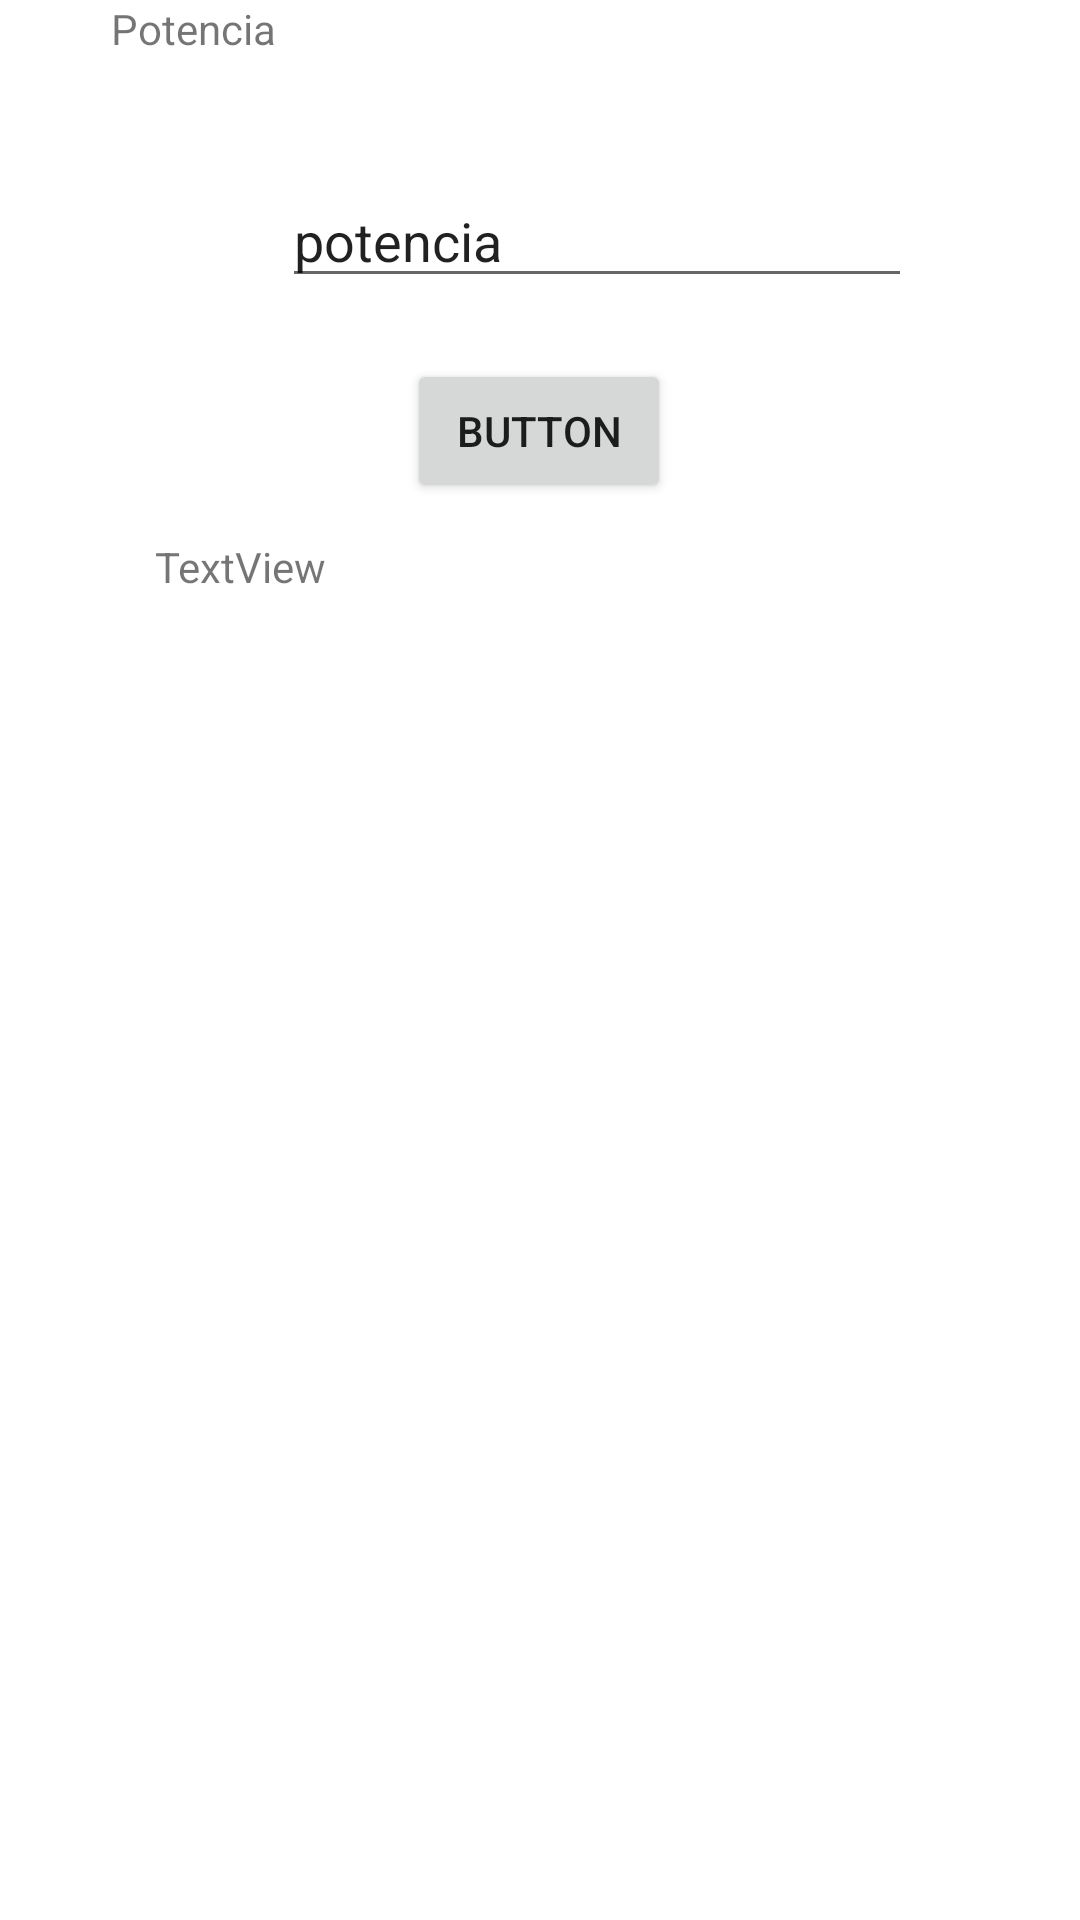

Android layout source for this screen:
<!-- AndroidManifest.xml: application theme Theme.NavEduardJiron -->
<!-- res/layout/activity_potencia.xml -->
<?xml version="1.0" encoding="utf-8"?>
<androidx.constraintlayout.widget.ConstraintLayout xmlns:android="http://schemas.android.com/apk/res/android"
    xmlns:app="http://schemas.android.com/apk/res-auto"
    xmlns:tools="http://schemas.android.com/tools"
    android:layout_width="match_parent"
    android:layout_height="match_parent"
    tools:context=".Potencia">

    <TextView
        android:id="@+id/textView"
        android:layout_width="199dp"
        android:layout_height="28dp"
        android:layout_marginStart="88dp"
        android:layout_marginEnd="124dp"
        android:text="Potencia"
        app:layout_constraintEnd_toEndOf="parent"
        app:layout_constraintHorizontal_bias="1.0"
        app:layout_constraintStart_toStartOf="parent"
        tools:layout_editor_absoluteY="60dp" />

    <EditText
        android:id="@+id/txtPoten"
        android:layout_width="wrap_content"
        android:layout_height="wrap_content"
        android:layout_marginStart="94dp"
        android:layout_marginTop="30dp"
        android:layout_marginEnd="107dp"
        android:layout_marginBottom="595dp"
        android:ems="10"
        android:inputType="textPersonName"
        android:text="potencia"
        app:layout_constraintBottom_toBottomOf="parent"
        app:layout_constraintEnd_toEndOf="parent"
        app:layout_constraintHorizontal_bias="0.0"
        app:layout_constraintStart_toStartOf="parent"
        app:layout_constraintTop_toBottomOf="@+id/textView"
        app:layout_constraintVertical_bias="0.0" />

    <Button
        android:id="@+id/btnpoten"
        android:layout_width="wrap_content"
        android:layout_height="wrap_content"
        android:layout_marginStart="158dp"
        android:layout_marginTop="34dp"
        android:layout_marginEnd="159dp"
        android:layout_marginBottom="486dp"
        android:text="Button"
        app:layout_constraintBottom_toBottomOf="parent"
        app:layout_constraintEnd_toEndOf="parent"
        app:layout_constraintStart_toStartOf="parent"
        app:layout_constraintTop_toBottomOf="@+id/txtPoten" />

    <TextView
        android:id="@+id/txtresp"
        android:layout_width="245dp"
        android:layout_height="54dp"
        android:layout_marginStart="171dp"
        android:layout_marginTop="36dp"
        android:layout_marginEnd="183dp"
        android:layout_marginBottom="431dp"
        android:text="TextView"
        app:layout_constraintBottom_toBottomOf="parent"
        app:layout_constraintEnd_toEndOf="parent"
        app:layout_constraintStart_toStartOf="parent"
        app:layout_constraintTop_toBottomOf="@+id/btnpoten" />
</androidx.constraintlayout.widget.ConstraintLayout>
<!-- resources referenced by this layout -->
<resources>
  <style name="Theme.NavEduardJiron" parent="Theme.MaterialComponents.DayNight.DarkActionBar">
          
          <item name="colorPrimary">@color/purple_500</item>
          <item name="colorPrimaryVariant">@color/purple_700</item>
          <item name="colorOnPrimary">@color/white</item>
          
          <item name="colorSecondary">@color/teal_200</item>
          <item name="colorSecondaryVariant">@color/teal_700</item>
          <item name="colorOnSecondary">@color/black</item>
          
          <item name="android:statusBarColor" tools:targetApi="l">?attr/colorPrimaryVariant</item>
          
      </style>
  <!-- not gathered from this repository: default colours our renderer supplied (Android Studio template values) -->
  <color name="purple_500">#FF6200EE</color>
  <color name="purple_700">#FF3700B3</color>
  <color name="teal_200">#FF03DAC5</color>
  <color name="teal_700">#FF018786</color>
  <color name="black">#FF000000</color>
  <color name="white">#FFFFFFFF</color>
</resources>
